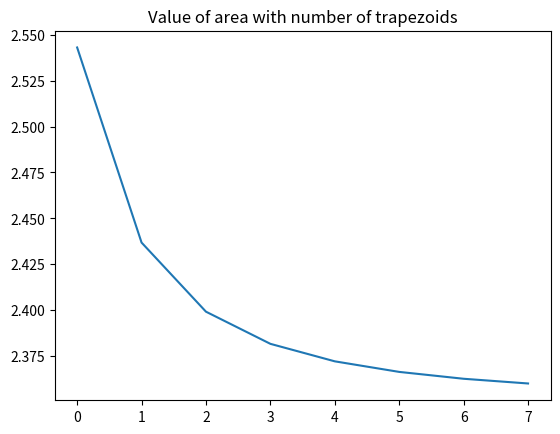

Source code (Python):
# Newton Cotes Method - Trapezoidal Rule - Integration:   exp(x) dx in [-1,1]

import numpy as np
from matplotlib import pyplot as plt


def func_x(x):
    val = np.exp(x)
    return val


a = -1.0        # Lower limit of integration
b = 1.0         # Upper limit of integration
n_traps = 4     # Number of trapezoids to consider
del_x = (b-a)/float(n_traps)

temp = 0
for i in range(1,n_traps):
    temp = temp + func_x(a+i*del_x)

int_val = del_x*(func_x(a)+func_x(b))/float(2) + del_x*(temp)

print ('The integration is: {} with {} number of trapezoids'.format(int_val, n_traps))


n_traps_arr = 10
int_val_arr = []

for it in range(2, 10):
    del_x = (b-a)/float(it)
    temp2 = 0
    for i in range(1, it):
        temp2 = temp2 + func_x(a+i*del_x)

    int_val_arr.append(del_x*(func_x(a)+func_x(b))/float(2) + del_x*(temp2))

print ('The value of integration for {} trapezoids is {}'.format(it, int_val_arr[-1]))

plt.plot(int_val_arr)
plt.title('Value of area with number of trapezoids')
plt.show()
